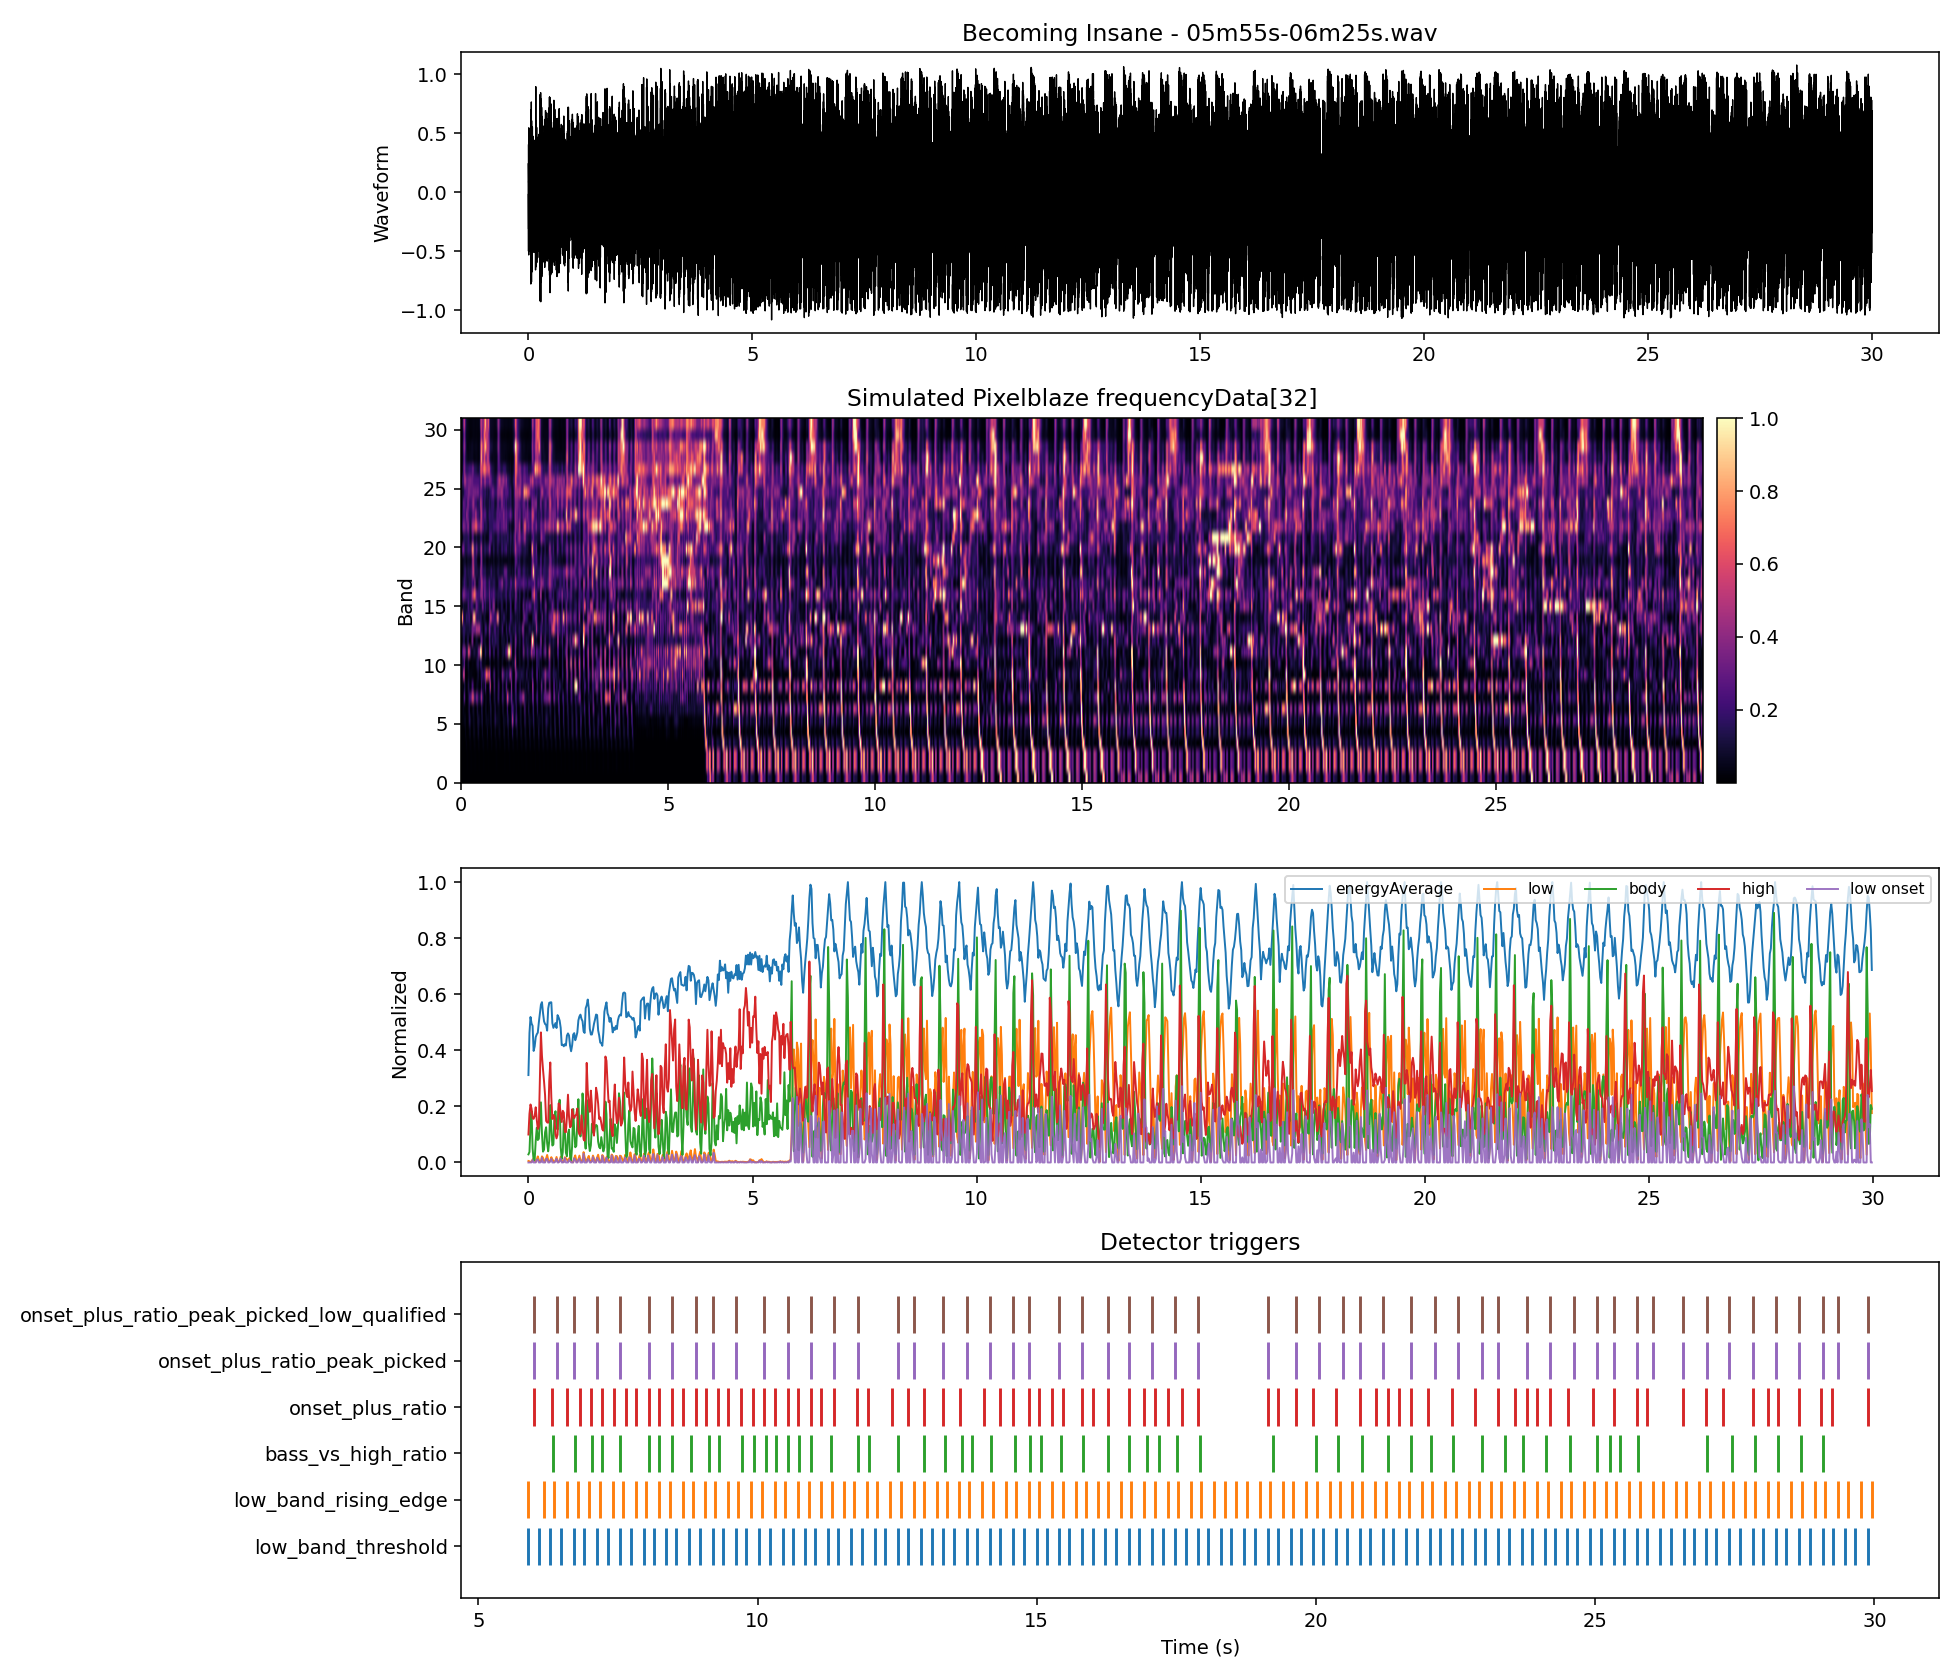

Source data for this figure (header and first rows):
time_s, energyAverage, low_band, body_band, high_band, onset_strength, band_00, band_01, band_02, band_03, band_04, band_05, band_06, band_07, band_08, band_09, band_10, band_11, band_12, band_13, band_14, band_15, band_16, band_17
0.000000, 0.3117, 0.005306, 0.02887, 0.09967, 0.000000, 0.001371, 0.004026, 0.004026, 0.008219, 0.008887, 0.01087, 0.006006, 0.006055, 0.04303, 0.07838, 0.06775, 0.0368, 0.01844, 0.218, 0.5049, 0.05646, 0.1508, 0.04168
0.02322, 0.4617, 0.004102, 0.03739, 0.1735, 0.000000, 0.000084, 0.003558, 0.003558, 0.01143, 0.001881, 0.01778, 0.01966, 0.004973, 0.03435, 0.1102, 0.08248, 0.1916, 0.05203, 0.1009, 0.7547, 0.0506, 0.2015, 0.08065
0.04644, 0.5188, 0.002001, 0.1362, 0.2069, 0.000000, 0.000057, 0.001743, 0.001743, 0.002133, 0.004327, 0.02669, 0.04969, 0.08734, 0.03115, 0.4861, 0.1425, 0.358, 0.1373, 0.1662, 0.2431, 0.1124, 0.3475, 0.1435
0.06966, 0.4959, 0.002276, 0.1828, 0.192, 0.000276, 0.000230, 0.000988, 0.000988, 0.001902, 0.007275, 0.05075, 0.02736, 0.2731, 0.1242, 0.4384, 0.2788, 0.3751, 0.1432, 0.1716, 0.08358, 0.07632, 0.336, 0.2149
0.09288, 0.4871, 0.01087, 0.05025, 0.1581, 0.008590, 0.000517, 0.001166, 0.001166, 0.009724, 0.04176, 0.05272, 0.02235, 0.083, 0.06082, 0.03236, 0.05079, 0.2798, 0.03877, 0.1219, 0.08787, 0.07665, 0.2642, 0.1603
0.1161, 0.3978, 0.01003, 0.007006, 0.1555, 0.000000, 0.000867, 0.007322, 0.007322, 0.02381, 0.01081, 0.01119, 0.007112, 0.004396, 0.0112, 0.001131, 0.02119, 0.1128, 0.03494, 0.09364, 0.1652, 0.06182, 0.2132, 0.1295
0.1393, 0.4139, 0.006823, 0.01031, 0.1661, 0.000000, 0.001349, 0.009297, 0.009297, 0.0106, 0.003567, 0.000603, 0.004017, 0.01464, 0.0211, 0.01119, 0.03345, 0.1242, 0.1108, 0.1003, 0.1514, 0.09888, 0.1874, 0.08851
0.1625, 0.447, 0.001641, 0.07711, 0.1968, 0.000000, 0.000039, 0.002886, 0.002886, 0.001933, 0.000459, 0.02985, 0.06259, 0.08027, 0.1441, 0.06877, 0.1147, 0.5468, 0.1536, 0.09304, 0.1511, 0.2371, 0.2105, 0.0886
0.1858, 0.4572, 0.0108, 0.1238, 0.1526, 0.009161, 0.000170, 0.001764, 0.001764, 0.006947, 0.04336, 0.1414, 0.1555, 0.2029, 0.0732, 0.04574, 0.03866, 0.5846, 0.02402, 0.1257, 0.2168, 0.1262, 0.1486, 0.1303
0.209, 0.463, 0.02168, 0.08007, 0.1192, 0.01088, 0.000791, 0.006593, 0.006593, 0.02541, 0.06904, 0.1166, 0.02662, 0.1966, 0.02594, 0.0346, 0.01465, 0.3396, 0.003883, 0.11, 0.1159, 0.1198, 0.1408, 0.1329
0.2322, 0.4995, 0.008759, 0.08458, 0.1277, 0.000000, 0.001226, 0.01174, 0.01174, 0.01699, 0.002108, 0.03227, 0.01621, 0.2911, 0.04176, 0.04158, 0.01311, 0.09103, 0.07093, 0.119, 0.04221, 0.2, 0.1648, 0.119
0.2554, 0.5316, 0.003323, 0.1491, 0.3041, 0.000000, 0.000718, 0.005404, 0.005404, 0.002607, 0.002482, 0.008956, 0.01595, 0.4695, 0.2217, 0.02924, 0.0281, 0.05354, 0.3972, 0.3316, 0.1629, 0.2401, 0.4199, 0.2507
0.2786, 0.563, 0.004355, 0.2145, 0.4639, 0.001032, 0.000341, 0.001311, 0.001311, 0.003462, 0.01535, 0.04413, 0.1007, 0.6481, 0.2561, 0.02331, 0.03284, 0.08041, 0.2612, 0.3339, 0.5937, 0.1534, 0.5466, 0.2123
0.3019, 0.5718, 0.02173, 0.1036, 0.3801, 0.01738, 0.000362, 0.004266, 0.004266, 0.02087, 0.07889, 0.07386, 0.06964, 0.3116, 0.04191, 0.02115, 0.02194, 0.1161, 0.008428, 0.3424, 0.9492, 0.1289, 0.6254, 0.1869
0.3251, 0.5336, 0.01658, 0.0386, 0.3318, 0.000000, 0.000345, 0.01015, 0.01015, 0.02864, 0.03362, 0.01636, 0.002772, 0.1407, 0.0211, 0.01213, 0.0189, 0.1241, 0.02022, 0.2975, 0.7535, 0.07302, 0.7295, 0.4238
0.3483, 0.5034, 0.005245, 0.04577, 0.2893, 0.000000, 0.001559, 0.008697, 0.008697, 0.005662, 0.001610, 0.01287, 0.001124, 0.1909, 0.01459, 0.009313, 0.03549, 0.06885, 0.08379, 0.3485, 0.3862, 0.2334, 0.4272, 0.1314
0.3715, 0.4938, 0.001598, 0.1081, 0.2397, 0.000000, 0.000085, 0.001852, 0.001852, 0.001432, 0.002770, 0.01477, 0.06221, 0.3715, 0.06773, 0.02417, 0.109, 0.07711, 0.1008, 0.4856, 0.1383, 0.3471, 0.2506, 0.05021
0.3947, 0.4908, 0.014, 0.1256, 0.1482, 0.0124, 0.000044, 0.002423, 0.002423, 0.009169, 0.05592, 0.1035, 0.1246, 0.2499, 0.06691, 0.0833, 0.1572, 0.163, 0.0666, 0.4256, 0.1435, 0.2074, 0.1832, 0.06869
0.418, 0.4703, 0.02683, 0.06821, 0.1427, 0.01284, 0.000499, 0.007212, 0.007212, 0.03247, 0.08678, 0.1013, 0.01372, 0.1116, 0.0277, 0.0868, 0.1402, 0.3629, 0.02945, 0.4659, 0.1522, 0.14, 0.2099, 0.1403
0.4412, 0.5493, 0.008947, 0.03979, 0.1419, 0.000000, 0.000759, 0.009962, 0.009962, 0.01622, 0.007830, 0.05687, 0.02682, 0.09877, 0.004023, 0.01245, 0.06043, 0.4172, 0.03141, 0.4301, 0.1278, 0.1123, 0.1927, 0.1748
0.4644, 0.5693, 0.002630, 0.07751, 0.2895, 0.000000, 0.000298, 0.003890, 0.003890, 0.003362, 0.001709, 0.02715, 0.01859, 0.2339, 0.03058, 0.07735, 0.1811, 1, 0.1731, 0.2268, 0.1564, 0.09639, 0.3648, 0.2801
0.4876, 0.571, 0.005929, 0.2047, 0.3566, 0.003299, 0.000588, 0.001152, 0.001152, 0.004138, 0.02261, 0.08108, 0.1229, 0.4608, 0.1906, 0.1679, 0.1439, 0.7753, 0.3471, 0.1193, 0.1064, 0.1482, 0.4122, 0.481
0.5108, 0.5713, 0.01889, 0.1221, 0.2327, 0.01296, 0.000455, 0.003688, 0.003688, 0.01992, 0.06669, 0.09406, 0.07814, 0.1956, 0.069, 0.1735, 0.04235, 0.07493, 0.1766, 0.08689, 0.04754, 0.3323, 0.3702, 0.3782
0.5341, 0.4972, 0.01121, 0.06034, 0.1551, 0.000000, 0.000316, 0.009457, 0.009457, 0.02884, 0.007979, 0.004308, 0.01024, 0.08489, 0.07687, 0.1254, 0.03437, 0.02161, 0.05781, 0.03442, 0.07651, 0.2414, 0.1886, 0.2448
0.5573, 0.48, 0.005806, 0.06463, 0.1688, 0.000000, 0.001195, 0.007502, 0.007502, 0.008836, 0.003997, 0.01073, 0.009916, 0.02122, 0.06596, 0.2153, 0.04196, 0.06496, 0.08873, 0.1032, 0.1046, 0.1196, 0.3221, 0.2853
0.5805, 0.4883, 0.001516, 0.1649, 0.1626, 0.000000, 0.000019, 0.001374, 0.001374, 0.002494, 0.002319, 0.03692, 0.059, 0.05285, 0.232, 0.4437, 0.04198, 0.151, 0.07747, 0.2065, 0.07745, 0.1779, 0.2747, 0.2505
0.6037, 0.4972, 0.006260, 0.1828, 0.1006, 0.004744, 0.000020, 0.000568, 0.000568, 0.009337, 0.02081, 0.06624, 0.04917, 0.05022, 0.06517, 0.683, 0.01763, 0.075, 0.03738, 0.1645, 0.03224, 0.09304, 0.1821, 0.1444
0.6269, 0.4796, 0.01955, 0.1312, 0.08595, 0.01329, 0.000602, 0.002909, 0.002909, 0.02393, 0.06739, 0.04961, 0.000951, 0.01583, 0.002654, 0.5867, 0.006993, 0.05196, 0.01497, 0.07302, 0.02312, 0.08958, 0.1576, 0.1202
0.6502, 0.5255, 0.005847, 0.1171, 0.09932, 0.000000, 0.000301, 0.004075, 0.004075, 0.01506, 0.005726, 0.04815, 0.03034, 0.01332, 0.004563, 0.489, 0.008864, 0.04665, 0.05574, 0.1158, 0.03127, 0.07558, 0.1663, 0.1554
0.6734, 0.5176, 0.001363, 0.1886, 0.2107, 0.000000, 0.000419, 0.000916, 0.000916, 0.003078, 0.001483, 0.0263, 0.02586, 0.0913, 0.1927, 0.6068, 0.07274, 0.2865, 0.2509, 0.3658, 0.2403, 0.2772, 0.3267, 0.2361
0.6966, 0.5058, 0.006379, 0.2236, 0.2048, 0.005016, 0.000072, 0.000658, 0.000658, 0.006997, 0.02351, 0.08172, 0.1168, 0.1474, 0.5031, 0.2691, 0.09323, 0.2319, 0.133, 0.2203, 0.5142, 0.2349, 0.1854, 0.1459
0.7198, 0.4803, 0.02047, 0.0543, 0.1744, 0.01409, 0.000288, 0.000657, 0.000657, 0.02801, 0.07271, 0.07507, 0.08537, 0.01232, 0.06568, 0.03304, 0.01268, 0.03813, 0.07732, 0.1167, 0.4323, 0.09773, 0.2075, 0.1206
0.743, 0.4184, 0.007232, 0.01252, 0.1443, 0.000000, 0.000533, 0.003838, 0.003838, 0.0174, 0.01055, 0.01066, 0.009429, 0.009124, 0.006933, 0.02648, 0.009927, 0.02723, 0.1795, 0.09372, 0.2615, 0.2002, 0.1946, 0.1214
0.7663, 0.42, 0.001571, 0.03732, 0.1843, 0.000000, 0.000540, 0.002760, 0.002760, 0.001323, 0.000470, 0.006670, 0.006220, 0.01957, 0.041, 0.1132, 0.02081, 0.1384, 0.1224, 0.1063, 0.2313, 0.3667, 0.2744, 0.1519
0.7895, 0.4143, 0.002656, 0.1479, 0.1777, 0.001086, 0.000156, 0.000727, 0.000727, 0.001050, 0.01062, 0.05416, 0.04998, 0.133, 0.246, 0.2562, 0.05017, 0.1928, 0.1183, 0.1999, 0.1807, 0.3873, 0.244, 0.1703
0.8127, 0.4221, 0.01868, 0.1099, 0.1092, 0.01602, 0.000176, 0.002601, 0.002601, 0.01278, 0.07525, 0.1618, 0.1333, 0.08181, 0.0864, 0.08606, 0.02113, 0.03831, 0.1744, 0.2422, 0.1568, 0.1148, 0.1525, 0.1039
0.8359, 0.4172, 0.01534, 0.03483, 0.1078, 0.000000, 0.000675, 0.008912, 0.008912, 0.04164, 0.01656, 0.08341, 0.03402, 0.02147, 0.0213, 0.01393, 0.02223, 0.01915, 0.1609, 0.1378, 0.208, 0.01384, 0.1053, 0.08065
0.8591, 0.4526, 0.01041, 0.02215, 0.1639, 0.000000, 0.000872, 0.009758, 0.009758, 0.0178, 0.01386, 0.05851, 0.02394, 0.01856, 0.002254, 0.007466, 0.02631, 0.05018, 0.1074, 0.06764, 0.5594, 0.04553, 0.1027, 0.03839
0.8824, 0.4603, 0.003973, 0.103, 0.2418, 0.000000, 0.000193, 0.001905, 0.001905, 0.003571, 0.01229, 0.05996, 0.05017, 0.165, 0.1401, 0.09988, 0.08688, 0.1871, 0.159, 0.2022, 0.8279, 0.133, 0.1395, 0.0983
0.9056, 0.4528, 0.01311, 0.1172, 0.164, 0.009136, 0.000081, 0.000169, 0.000169, 0.008154, 0.05697, 0.04793, 0.06983, 0.1604, 0.2151, 0.09296, 0.05496, 0.0841, 0.071, 0.08093, 0.2782, 0.05467, 0.1417, 0.1958
0.9288, 0.4157, 0.01839, 0.02281, 0.1256, 0.005284, 0.000101, 0.000394, 0.000394, 0.02688, 0.0642, 0.05285, 0.02981, 0.009208, 0.01548, 0.006724, 0.01375, 0.01186, 0.006921, 0.04719, 0.04638, 0.04336, 0.1225, 0.2247
0.952, 0.3966, 0.006308, 0.007102, 0.1297, 0.000000, 0.000894, 0.003128, 0.003128, 0.01592, 0.008468, 0.001092, 0.005542, 0.007404, 0.002915, 0.01856, 0.01484, 0.01986, 0.02392, 0.06643, 0.04263, 0.07633, 0.1622, 0.2528
0.9752, 0.4179, 0.001365, 0.05839, 0.1895, 0.000000, 0.000790, 0.001853, 0.001853, 0.001632, 0.000699, 0.005958, 0.008380, 0.07487, 0.03224, 0.1705, 0.0549, 0.05859, 0.1051, 0.1294, 0.1233, 0.1644, 0.1587, 0.3707
0.9985, 0.456, 0.000782, 0.1907, 0.1695, 0.000000, 0.000176, 0.000470, 0.000470, 0.000999, 0.001798, 0.02011, 0.0996, 0.2276, 0.1975, 0.4086, 0.08768, 0.1067, 0.09097, 0.2214, 0.09044, 0.1129, 0.1093, 0.3612
1.022, 0.4613, 0.01576, 0.112, 0.1583, 0.01498, 0.000352, 0.002295, 0.002295, 0.0152, 0.05865, 0.08739, 0.07565, 0.1121, 0.07164, 0.213, 0.01045, 0.1166, 0.08787, 0.05015, 0.1691, 0.02888, 0.1051, 0.1255
1.045, 0.4361, 0.02525, 0.05425, 0.1676, 0.009488, 0.000448, 0.008128, 0.008128, 0.04123, 0.0683, 0.05832, 0.003108, 0.04739, 0.02656, 0.1359, 0.003231, 0.06826, 0.08431, 0.01642, 0.1429, 0.01891, 0.1197, 0.1522
1.068, 0.448, 0.006914, 0.05914, 0.1711, 0.000000, 0.000937, 0.006935, 0.006935, 0.01674, 0.003017, 0.04373, 0.008142, 0.04694, 0.09763, 0.09923, 0.01027, 0.1903, 0.0374, 0.05579, 0.07939, 0.07343, 0.1803, 0.2008
1.091, 0.464, 0.001274, 0.148, 0.1922, 0.000000, 0.000605, 0.000352, 0.000352, 0.003203, 0.001856, 0.03893, 0.0631, 0.2056, 0.2612, 0.1714, 0.04116, 0.2611, 0.0834, 0.1704, 0.07682, 0.1479, 0.1918, 0.2494
1.115, 0.5069, 0.01061, 0.2255, 0.1131, 0.009333, 0.000188, 0.000663, 0.000663, 0.01245, 0.03907, 0.129, 0.1964, 0.5817, 0.07467, 0.1459, 0.03834, 0.4827, 0.1474, 0.06557, 0.02978, 0.04134, 0.08395, 0.159
1.138, 0.5209, 0.02445, 0.1243, 0.09966, 0.01384, 0.000486, 0.002495, 0.002495, 0.0415, 0.07528, 0.1113, 0.03737, 0.3161, 0.02845, 0.128, 0.07412, 0.8956, 0.03377, 0.09158, 0.0373, 0.03753, 0.09893, 0.1196
1.161, 0.5273, 0.009331, 0.09282, 0.1036, 0.000000, 0.000918, 0.009183, 0.009183, 0.02709, 0.000278, 0.03435, 0.008194, 0.119, 0.01311, 0.2895, 0.08001, 0.9595, 0.03909, 0.1994, 0.07059, 0.07345, 0.1664, 0.118
1.184, 0.5119, 0.005107, 0.1362, 0.1682, 0.000000, 0.000354, 0.004469, 0.004469, 0.005223, 0.01102, 0.02729, 0.02004, 0.1439, 0.05789, 0.4319, 0.05054, 0.6588, 0.1662, 0.1349, 0.214, 0.2046, 0.1985, 0.2228
1.207, 0.5039, 0.005780, 0.2461, 0.1259, 0.000673, 0.000191, 0.000138, 0.000138, 0.004674, 0.02376, 0.1484, 0.1537, 0.3163, 0.3504, 0.2619, 0.04435, 0.3312, 0.1562, 0.07918, 0.1635, 0.1309, 0.1187, 0.2378
1.231, 0.4677, 0.03695, 0.198, 0.08275, 0.03117, 0.000566, 0.000345, 0.000345, 0.02712, 0.1564, 0.4591, 0.2455, 0.129, 0.07795, 0.07831, 0.07555, 0.06, 0.08277, 0.08759, 0.09975, 0.02243, 0.1107, 0.1404
1.254, 0.4621, 0.01942, 0.09341, 0.07748, 0.000000, 0.000126, 0.004675, 0.004675, 0.03177, 0.05586, 0.2271, 0.1586, 0.05001, 0.004895, 0.02652, 0.06297, 0.02374, 0.04059, 0.1155, 0.06276, 0.009546, 0.0957, 0.1319
1.277, 0.5501, 0.006456, 0.04931, 0.1593, 0.000000, 0.001395, 0.005924, 0.005924, 0.007861, 0.01118, 0.04338, 0.05938, 0.04713, 0.05605, 0.04059, 0.1759, 0.09151, 0.1053, 0.1164, 0.0633, 0.114, 0.1061, 0.2023
1.3, 0.5608, 0.002833, 0.1817, 0.3551, 0.000000, 0.000343, 0.001385, 0.001385, 0.002556, 0.008498, 0.1222, 0.07296, 0.1709, 0.2397, 0.3026, 0.5317, 0.3176, 0.3399, 0.2024, 0.1089, 0.2579, 0.3051, 0.5797
1.324, 0.5812, 0.01524, 0.2217, 0.2567, 0.01241, 0.000347, 0.000184, 0.000184, 0.01052, 0.06499, 0.2327, 0.1727, 0.1667, 0.1829, 0.3533, 0.1482, 0.1073, 0.2246, 0.1201, 0.08869, 0.1756, 0.2958, 0.3567
1.347, 0.5499, 0.02339, 0.07018, 0.2084, 0.008144, 0.001193, 0.002459, 0.002459, 0.02954, 0.08129, 0.09055, 0.03144, 0.05398, 0.01265, 0.1623, 0.0185, 0.02688, 0.06298, 0.07171, 0.1133, 0.1149, 0.1312, 0.2473
1.37, 0.4762, 0.006600, 0.04067, 0.1806, 0.000000, 0.000602, 0.007677, 0.007677, 0.01476, 0.002282, 0.0135, 0.005573, 0.05454, 0.02594, 0.1038, 0.01876, 0.03245, 0.04998, 0.0969, 0.07347, 0.07262, 0.05217, 0.207
... 1,232 more rows
